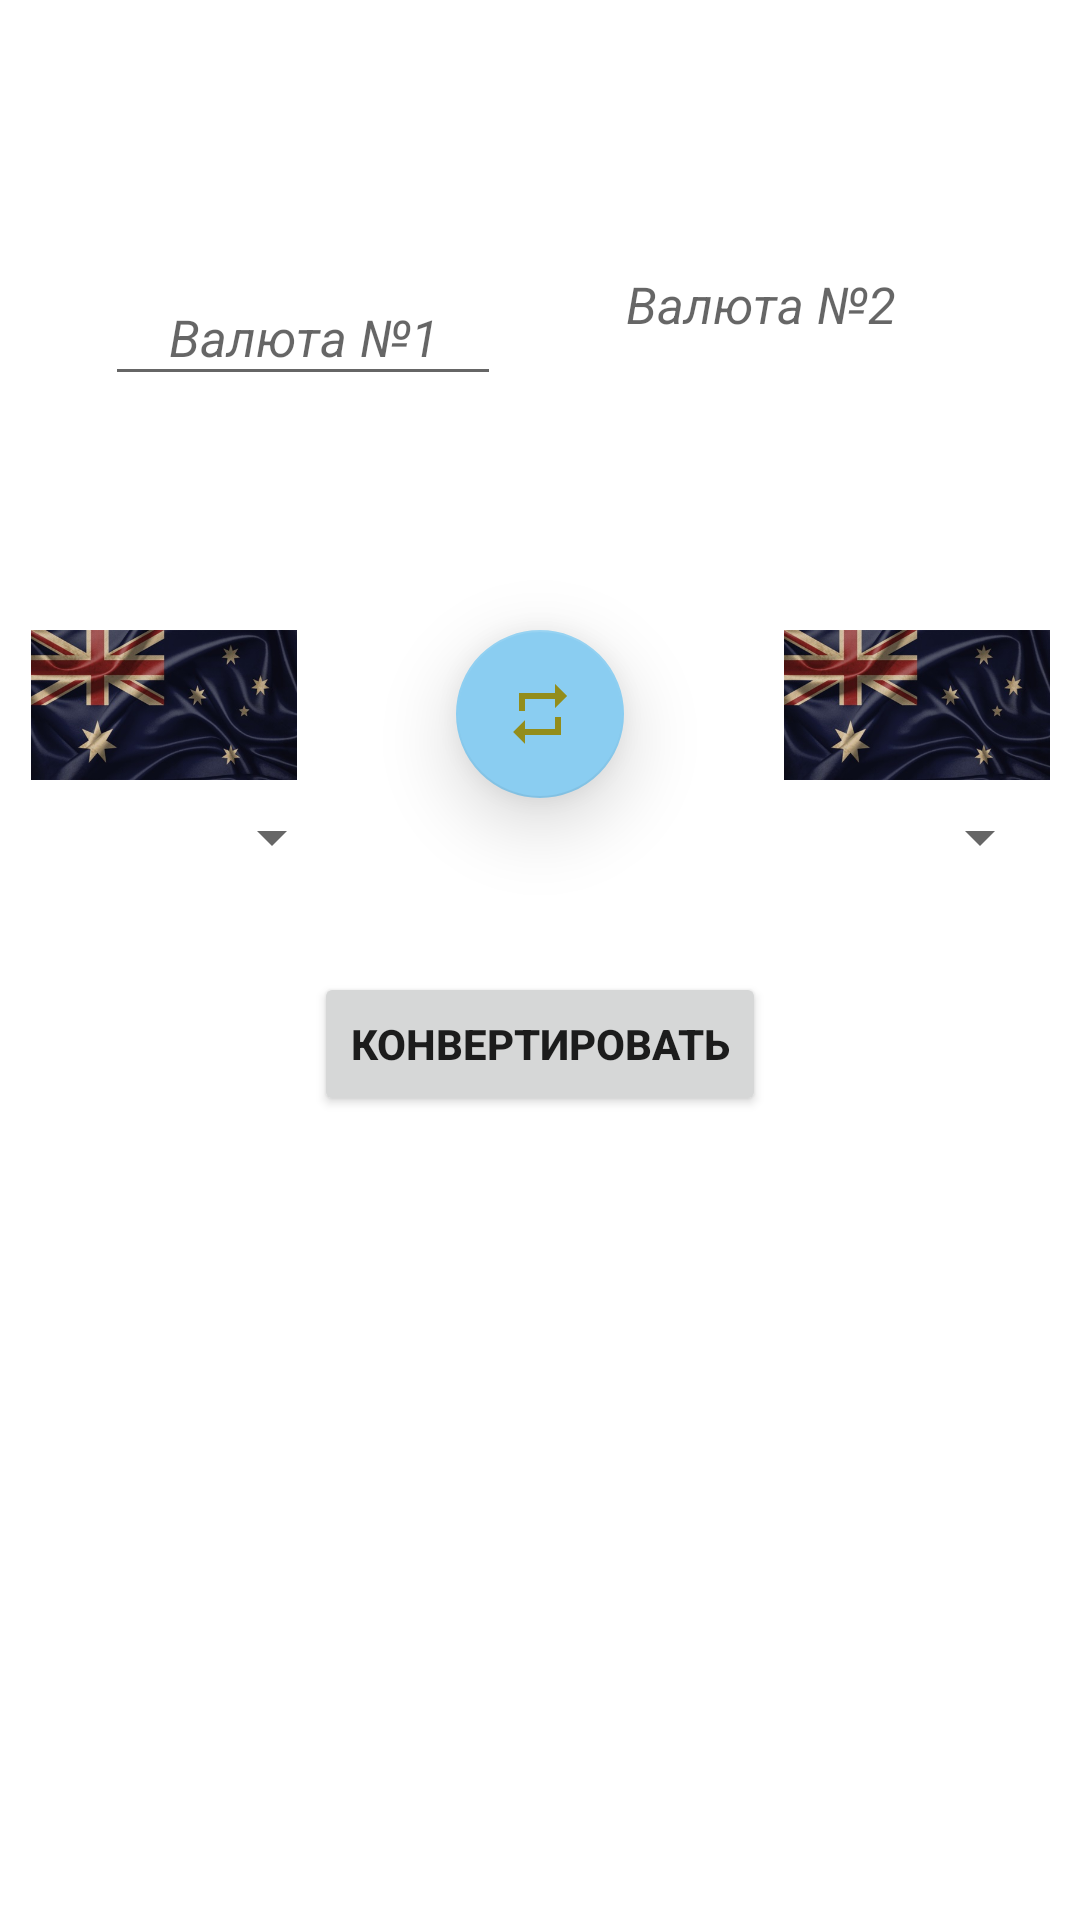

Produce the Android XML layout that renders to this screen, including the resource entries it uses.
<!-- AndroidManifest.xml: application theme Theme.Converter -->
<!-- res/layout/activity_converter.xml -->
<?xml version="1.0" encoding="utf-8"?>
<androidx.constraintlayout.widget.ConstraintLayout xmlns:android="http://schemas.android.com/apk/res/android"
    xmlns:app="http://schemas.android.com/apk/res-auto"
    xmlns:tools="http://schemas.android.com/tools"
    android:layout_width="match_parent"
    android:layout_height="match_parent"
    tools:context=".presentation.view.ConverterActivity"
    android:padding="10dp">

    <Spinner
        android:id="@+id/leftConverterSpinner"
        android:layout_width="105dp"
        android:layout_height="30dp"
        android:layout_marginStart="25dp"
        android:layout_marginEnd="131dp"
        android:layout_marginBottom="30dp"
        android:spinnerMode="dialog"
        app:layout_constraintBottom_toTopOf="@+id/button"
        app:layout_constraintEnd_toStartOf="@+id/rightConverterSpinner"
        app:layout_constraintStart_toStartOf="parent" />

    <Spinner
        android:id="@+id/rightConverterSpinner"
        android:layout_width="105dp"
        android:layout_height="30dp"
        android:layout_marginEnd="25dp"
        android:layout_marginBottom="30dp"
        android:spinnerMode="dialog"
        app:layout_constraintBottom_toTopOf="@+id/button"
        app:layout_constraintEnd_toEndOf="parent"
        app:layout_constraintStart_toEndOf="@+id/leftConverterSpinner"
        app:layout_constraintTop_toBottomOf="@+id/rightConverterImageView" />

    <ImageView
        android:id="@+id/leftConverterImageView"
        android:layout_width="90dp"
        android:layout_height="50dp"
        android:layout_marginStart="25dp"
        android:layout_marginTop="200dp"
        android:layout_marginBottom="4dp"
        app:layout_constraintBottom_toTopOf="@+id/leftConverterSpinner"
        app:layout_constraintEnd_toStartOf="@+id/rightConverterImageView"
        app:layout_constraintStart_toStartOf="parent"
        app:layout_constraintTop_toTopOf="parent"
        app:srcCompat="@drawable/aud" />

    <ImageView
        android:id="@+id/rightConverterImageView"
        android:layout_width="90dp"
        android:layout_height="50dp"
        android:layout_marginStart="161dp"
        android:layout_marginTop="200dp"
        android:layout_marginEnd="25dp"
        android:layout_marginBottom="4dp"
        app:layout_constraintBottom_toTopOf="@+id/rightConverterSpinner"
        app:layout_constraintEnd_toEndOf="parent"
        app:layout_constraintStart_toEndOf="@+id/leftConverterImageView"
        app:layout_constraintTop_toTopOf="parent"
        app:srcCompat="@drawable/aud" />

    <EditText
        android:id="@+id/leftConverterEditTextNumber"
        android:layout_width="132dp"
        android:layout_height="42dp"
        android:layout_marginStart="25dp"
        android:layout_marginTop="80dp"
        android:ems="10"
        android:hint="Валюта №1"
        android:inputType="number"
        android:textAlignment="center"
        android:textSize="17sp"
        android:textStyle="italic"
        app:layout_constraintStart_toStartOf="parent"
        app:layout_constraintTop_toTopOf="parent" />

    <TextView
        android:id="@+id/rightConverterTextView"
        android:layout_width="143dp"
        android:layout_height="45dp"
        android:layout_marginTop="80dp"
        android:layout_marginEnd="25dp"
        android:ems="10"
        android:hint="Валюта №2"
        android:textAlignment="center"
        android:textSize="17sp"
        android:textStyle="italic"
        app:layout_constraintEnd_toEndOf="parent"
        app:layout_constraintTop_toTopOf="parent" />

    <Button
        android:id="@+id/button"
        android:layout_width="wrap_content"
        android:layout_height="wrap_content"
        android:layout_marginTop="30dp"
        android:layout_marginBottom="232dp"
        android:text="Конвертировать"
        android:textStyle="bold"
        android:elevation="70dp"
        app:layout_constraintBottom_toBottomOf="parent"
        app:layout_constraintEnd_toEndOf="parent"
        app:layout_constraintStart_toStartOf="parent"
        app:layout_constraintTop_toBottomOf="@+id/leftConverterSpinner"
        />

    <com.google.android.material.floatingactionbutton.FloatingActionButton
        android:id="@+id/changeButton"
        android:layout_width="wrap_content"
        android:layout_height="wrap_content"
        android:layout_marginTop="200dp"
        android:clickable="true"
        app:elevation="15dp"
        app:layout_constraintEnd_toStartOf="@+id/rightConverterImageView"
        app:layout_constraintStart_toEndOf="@+id/leftConverterImageView"
        app:layout_constraintTop_toTopOf="parent"
        app:srcCompat="@drawable/ic_change_24" />

</androidx.constraintlayout.widget.ConstraintLayout>
<!-- resources referenced by this layout -->
<resources>
  <!-- drawable aud: jpg bitmap (drawable-v24, 31690 bytes) -->
  <!-- drawable ic_change_24 (drawable) -->
  <vector android:height="24dp" android:tint="#F6F8F6"
      android:viewportHeight="24" android:viewportWidth="24"
      android:width="24dp" xmlns:android="http://schemas.android.com/apk/res/android">
      <path android:fillColor="@android:color/white" android:pathData="M7,7h10v3l4,-4 -4,-4v3L5,5v6h2L7,7zM17,17L7,17v-3l-4,4 4,4v-3h12v-6h-2v4z"/>
  </vector>
  <style name="Theme.Converter" parent="Theme.MaterialComponents.DayNight.DarkActionBar">
          
          <item name="colorPrimary">@color/sky_500</item>
          <item name="colorPrimaryVariant">@color/overcast_sky_500</item>
          <item name="colorOnPrimary">@color/white</item>
          
          <item name="colorSecondary">#8ACDF1</item>
          <item name="colorSecondaryVariant">@color/teal_700</item>
          <item name="colorOnSecondary">@color/black</item>
          
          <item name="android:statusBarColor" tools:targetApi="l">?attr/colorPrimaryVariant</item>
          
      </style>
  <color name="sky_500">#8ACDF1</color>
  <color name="overcast_sky_500">#4A96BF</color>
  <color name="white">#FFFFFFFF</color>
  <color name="teal_700">#FF018786</color>
  <color name="black">#938D1B</color>
</resources>
